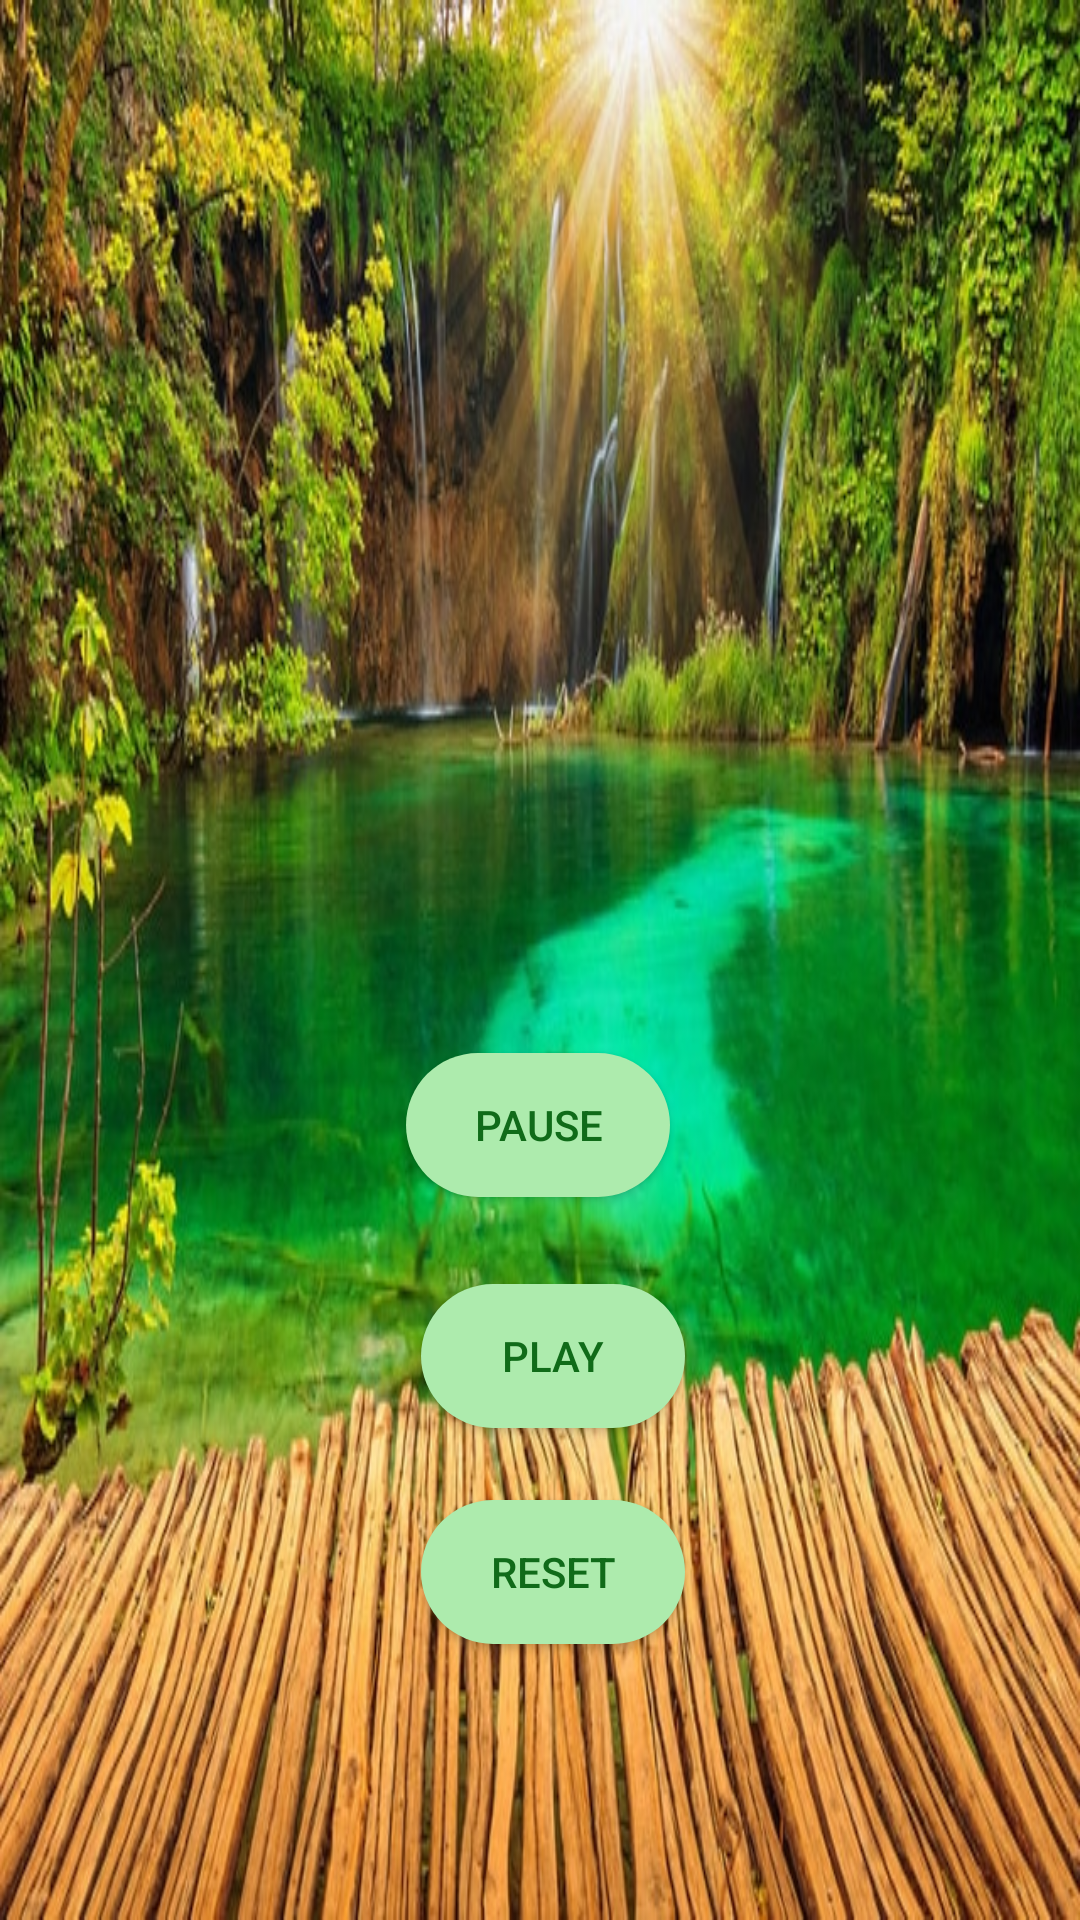

Android layout source for this screen:
<!-- AndroidManifest.xml: application theme AppTheme -->
<!-- res/layout/activity_meditation.xml -->
<?xml version="1.0" encoding="utf-8"?>
<android.support.constraint.ConstraintLayout xmlns:android="http://schemas.android.com/apk/res/android"
    xmlns:app="http://schemas.android.com/apk/res-auto"
    xmlns:tools="http://schemas.android.com/tools"
    android:layout_width="match_parent"
    android:layout_height="match_parent"
    android:background="@drawable/meditat"
    android:visibility="visible"
    tools:context=".MeditationActivity">

    <Button
        android:id="@+id/button_pause"
        android:layout_width="wrap_content"
        android:layout_height="wrap_content"
        android:layout_marginEnd="5dp"
        android:layout_marginBottom="29dp"
        android:background="@drawable/login_button"
        android:onClick="pause"
        android:text="Pause"
        android:textColor="#106B19"
        android:visibility="visible"
        app:layout_constraintBottom_toTopOf="@+id/button_play"
        app:layout_constraintEnd_toEndOf="@+id/button_play" />

    <Button
        android:id="@+id/button_play"
        android:layout_width="wrap_content"
        android:layout_height="wrap_content"
        android:layout_marginLeft="10dp"
        android:layout_marginBottom="164dp"
        android:background="@drawable/login_button"
        android:onClick="play"
        android:text="Play"
        android:textColor="#106B19"
        app:layout_constraintBottom_toBottomOf="parent"
        app:layout_constraintEnd_toEndOf="parent"
        app:layout_constraintHorizontal_bias="0.498"
        app:layout_constraintStart_toStartOf="parent" />

    <Button
        android:id="@+id/button_stop"
        android:layout_width="wrap_content"
        android:layout_height="wrap_content"
        android:layout_marginTop="24dp"
        android:background="@drawable/login_button"
        android:onClick="stop"
        android:text="Reset"
        android:textColor="#106B19"
        android:visibility="visible"
        app:layout_constraintEnd_toEndOf="@+id/button_play"
        app:layout_constraintTop_toBottomOf="@+id/button_play" />

</android.support.constraint.ConstraintLayout>
<!-- resources referenced by this layout -->
<resources>
  <!-- drawable login_button (drawable) -->
  <?xml version="1.0" encoding="utf-8"?>
  <shape xmlns:android="http://schemas.android.com/apk/res/android">
  
      <solid android:color="#adebad"></solid>
      <corners android:radius="30dp"></corners>
  
  </shape>
  <!-- drawable meditat: jpg bitmap (drawable, 137707 bytes) -->
  <style name="AppTheme" parent="Theme.AppCompat.Light.NoActionBar">
          
          <item name="colorPrimary">@color/colorPrimary</item>
          <item name="colorPrimaryDark">@color/colorPrimaryDark</item>
          <item name="colorAccent">@color/colorAccent</item>
  
  
      </style>
  <color name="colorPrimary">#b3d9ff</color>
  <color name="colorPrimaryDark">#80aaff</color>
  <color name="colorAccent">#B35AEB</color>
</resources>
